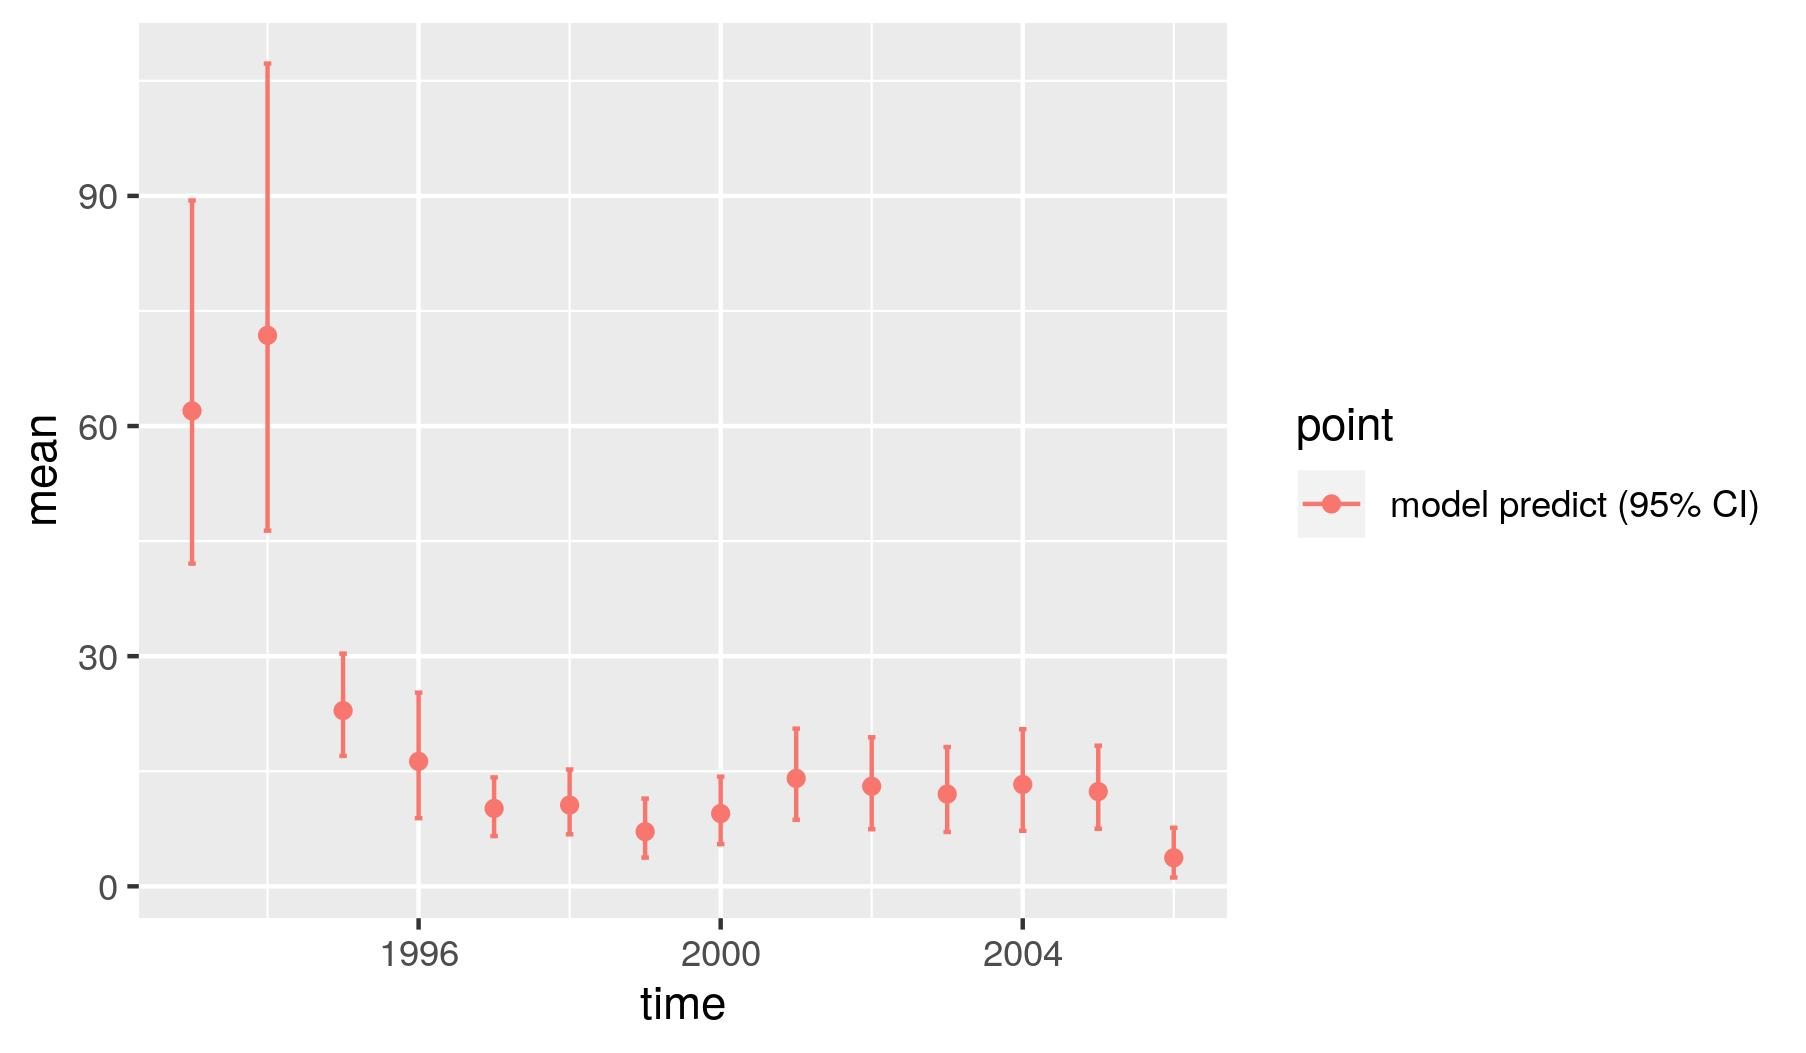

The table this chart was drawn from, first rows:
, point, mean, low, high, time
1, model predict (95% CI), 61.98, 42.07, 89.4, 1993
2, model predict (95% CI), 71.82, 46.36, 107.3, 1994
3, model predict (95% CI), 22.91, 17, 30.33, 1995
4, model predict (95% CI), 16.29, 8.883, 25.25, 1996
5, model predict (95% CI), 10.15, 6.547, 14.2, 1997
6, model predict (95% CI), 10.59, 6.778, 15.23, 1998
7, model predict (95% CI), 7.128, 3.747, 11.44, 1999
8, model predict (95% CI), 9.486, 5.496, 14.3, 2000
9, model predict (95% CI), 14.07, 8.668, 20.55, 2001
10, model predict (95% CI), 13.04, 7.453, 19.43, 2002
11, model predict (95% CI), 12.02, 7.081, 18.16, 2003
12, model predict (95% CI), 13.28, 7.24, 20.49, 2004
13, model predict (95% CI), 12.35, 7.498, 18.33, 2005
14, model predict (95% CI), 3.722, 1.151, 7.634, 2006
